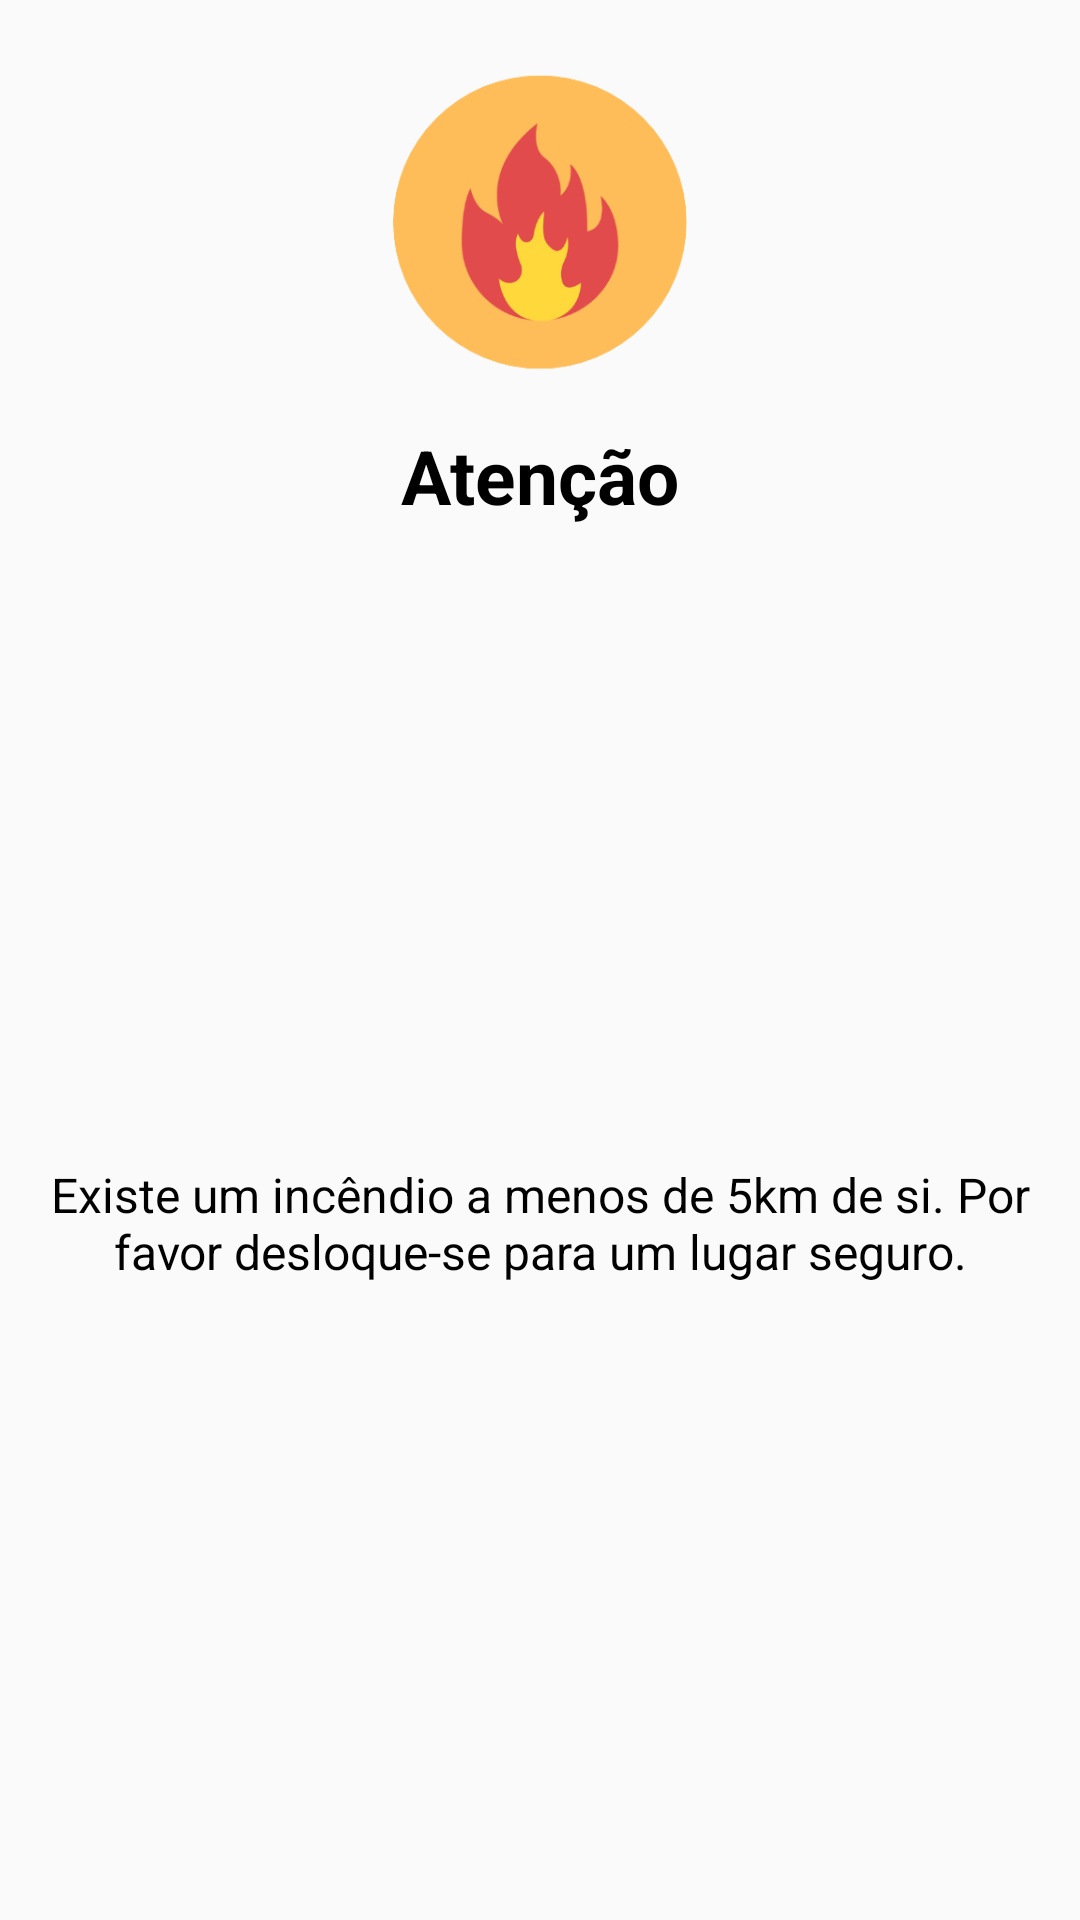

Reconstruct the res/layout file that produces this screen, plus the resources it refers to.
<!-- AndroidManifest.xml: application theme Theme.FinalProject -->
<!-- res/layout/customdialogfirealarm.xml -->
<?xml version="1.0" encoding="utf-8"?>
<androidx.constraintlayout.widget.ConstraintLayout xmlns:android="http://schemas.android.com/apk/res/android"
    xmlns:app="http://schemas.android.com/apk/res-auto"
    android:layout_width="match_parent"
    android:layout_height="match_parent">

    <ImageView
        android:id="@+id/imageView4"
        android:layout_width="100dp"
        android:layout_height="wrap_content"
        android:layout_marginStart="8dp"
        android:layout_marginTop="24dp"
        android:layout_marginEnd="8dp"
        android:adjustViewBounds="true"
        app:layout_constraintEnd_toEndOf="parent"
        app:layout_constraintStart_toStartOf="parent"
        app:layout_constraintTop_toTopOf="parent"
        app:srcCompat="@drawable/fireicon" />

    <TextView
        android:id="@+id/textView8"
        android:layout_width="wrap_content"
        android:layout_height="wrap_content"
        android:layout_marginStart="8dp"
        android:layout_marginTop="16dp"
        android:layout_marginEnd="8dp"
        android:text="Atenção"
        android:textColor="@color/black"
        android:textSize="25sp"
        android:textStyle="bold"
        app:layout_constraintEnd_toEndOf="parent"
        app:layout_constraintStart_toStartOf="parent"
        app:layout_constraintTop_toBottomOf="@+id/imageView4" />

    <TextView
        android:layout_width="0dp"
        android:layout_height="wrap_content"
        android:layout_marginStart="16dp"
        android:layout_marginTop="16dp"
        android:layout_marginEnd="16dp"
        android:layout_marginBottom="16dp"
        android:text="Existe um incêndio a menos de 5km de si. Por favor desloque-se para um lugar seguro."
        android:textAlignment="center"
        android:textColor="@color/black"
        android:textSize="16sp"
        app:layout_constraintBottom_toBottomOf="parent"
        app:layout_constraintEnd_toEndOf="parent"
        app:layout_constraintStart_toStartOf="parent"
        app:layout_constraintTop_toBottomOf="@+id/textView8" />
</androidx.constraintlayout.widget.ConstraintLayout>
<!-- resources referenced by this layout -->
<resources>
  <color name="black">#FF000000</color>
  <!-- drawable fireicon: png bitmap (drawable, 22253 bytes) -->
  <style name="Theme.FinalProject" parent="Theme.AppCompat.Light.NoActionBar">
          
          <item name="colorPrimary">@color/purple_500</item>
          <item name="colorPrimaryVariant">@color/purple_700</item>
          <item name="colorOnPrimary">@color/white</item>
          
          <item name="colorSecondary">@color/teal_200</item>
          <item name="colorSecondaryVariant">@color/teal_700</item>
          <item name="colorOnSecondary">@color/black</item>
          
          <item name="android:statusBarColor">?attr/colorPrimaryVariant</item>
          
      </style>
  <color name="purple_500">#FF6200EE</color>
  <color name="purple_700">#FF3700B3</color>
  <color name="white">#FFFFFFFF</color>
  <color name="teal_200">#FF03DAC5</color>
  <color name="teal_700">#FF018786</color>
</resources>
